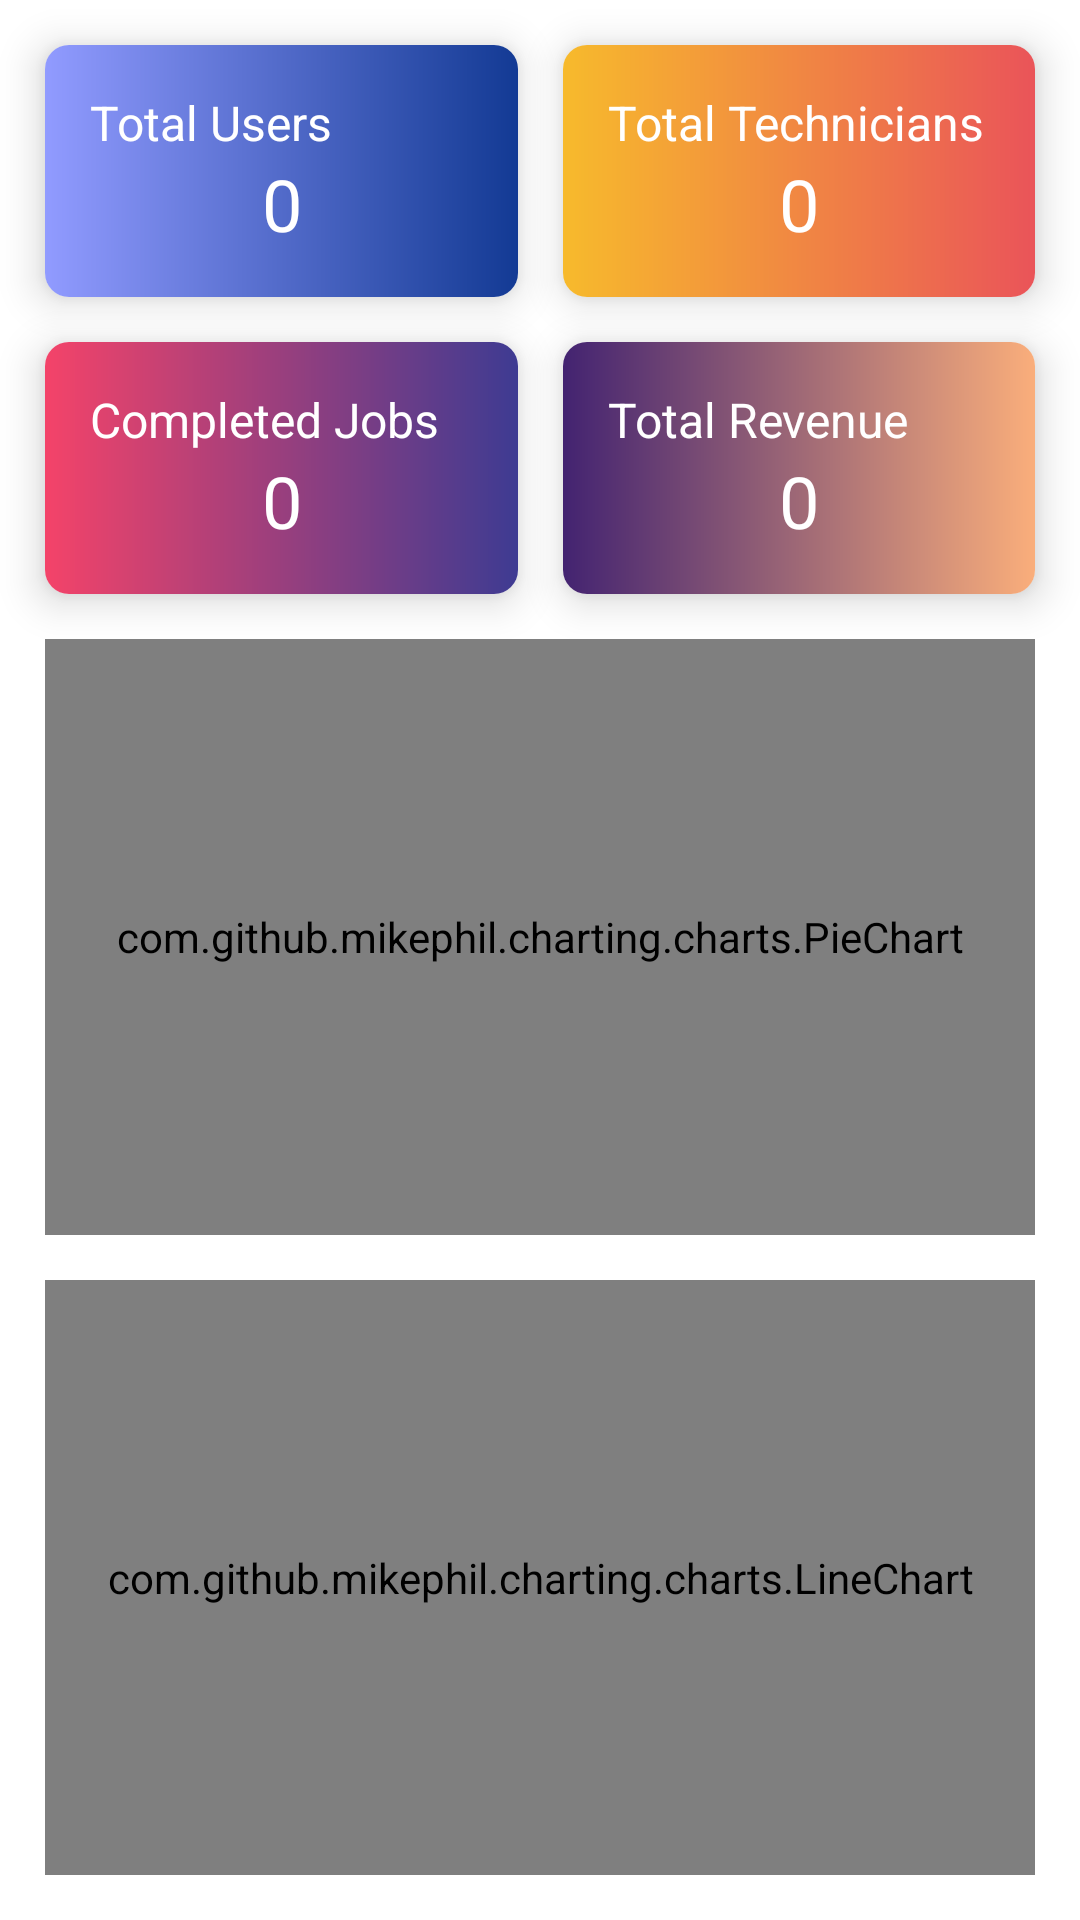

The Android layout XML behind this screen, and the referenced resources:
<!-- AndroidManifest.xml: application theme Theme.FixIt -->
<!-- res/layout/fragment_home.xml -->
<?xml version="1.0" encoding="utf-8"?>
<androidx.constraintlayout.widget.ConstraintLayout xmlns:android="http://schemas.android.com/apk/res/android"
    xmlns:app="http://schemas.android.com/apk/res-auto"
    xmlns:tools="http://schemas.android.com/tools"
    android:layout_width="match_parent"
    android:layout_height="match_parent"
    tools:context=".fragments.HomeFragment">

    <androidx.cardview.widget.CardView
        android:id="@+id/card_1"
        android:layout_width="0dp"
        android:layout_height="0dp"
        android:layout_marginHorizontal="15dp"
        android:layout_marginTop="15dp"
        app:cardCornerRadius="8dp"
        app:cardElevation="8dp"
        app:layout_constraintEnd_toStartOf="@id/card_2"
        app:layout_constraintStart_toStartOf="parent"
        app:layout_constraintBottom_toBottomOf="@id/card_2"
        app:layout_constraintTop_toTopOf="parent">

        <androidx.constraintlayout.widget.ConstraintLayout
            android:layout_width="match_parent"
            android:layout_height="match_parent"
            android:background="@drawable/bg_gradient_1"
            android:padding="15dp">

            <TextView
                android:id="@+id/label_1"
                style="@style/poppins_medium_16"
                android:layout_width="wrap_content"
                android:layout_height="wrap_content"
                android:text="@string/total_users"
                android:textColor="@color/white"
                app:layout_constraintStart_toStartOf="parent"
                app:layout_constraintTop_toTopOf="parent" />

            <TextView
                android:id="@+id/total_users"
                style="@style/poppins_bold_24"
                android:layout_width="wrap_content"
                android:layout_height="wrap_content"
                android:text="0"
                android:textColor="@color/white"
                app:layout_constraintBottom_toBottomOf="parent"
                app:layout_constraintEnd_toEndOf="parent"
                app:layout_constraintStart_toStartOf="parent"
                app:layout_constraintTop_toBottomOf="@id/label_1" />

        </androidx.constraintlayout.widget.ConstraintLayout>

    </androidx.cardview.widget.CardView>

    <androidx.cardview.widget.CardView
        android:id="@+id/card_2"
        android:layout_width="0dp"
        android:layout_height="wrap_content"
        android:layout_marginEnd="15dp"
        app:cardCornerRadius="8dp"
        app:cardElevation="8dp"
        app:layout_constraintEnd_toEndOf="parent"
        app:layout_constraintStart_toEndOf="@id/card_1"
        app:layout_constraintTop_toTopOf="@id/card_1">

        <androidx.constraintlayout.widget.ConstraintLayout
            android:layout_width="match_parent"
            android:layout_height="wrap_content"
            android:background="@drawable/bg_gradient_2"
            android:padding="15dp">

            <TextView
                android:id="@+id/label_2"
                style="@style/poppins_medium_16"
                android:layout_width="wrap_content"
                android:layout_height="wrap_content"
                android:text="@string/total_technicians"
                android:textColor="@color/white"
                app:layout_constraintStart_toStartOf="parent"
                app:layout_constraintTop_toTopOf="parent" />

            <TextView
                android:id="@+id/technicians"
                style="@style/poppins_bold_24"
                android:layout_width="wrap_content"
                android:layout_height="wrap_content"
                android:text="0"
                android:textColor="@color/white"
                app:layout_constraintBottom_toBottomOf="parent"
                app:layout_constraintEnd_toEndOf="parent"
                app:layout_constraintStart_toStartOf="parent"
                app:layout_constraintTop_toBottomOf="@id/label_2" />

        </androidx.constraintlayout.widget.ConstraintLayout>

    </androidx.cardview.widget.CardView>

    <androidx.cardview.widget.CardView
        android:id="@+id/card_3"
        android:layout_width="0dp"
        android:layout_height="wrap_content"
        android:layout_marginTop="15dp"
        app:cardCornerRadius="8dp"
        app:cardElevation="8dp"
        app:layout_constraintEnd_toEndOf="@id/card_1"
        app:layout_constraintStart_toStartOf="@id/card_1"
        app:layout_constraintTop_toBottomOf="@id/card_1">

        <androidx.constraintlayout.widget.ConstraintLayout
            android:layout_width="match_parent"
            android:layout_height="wrap_content"
            android:background="@drawable/bg_gradient_3"
            android:padding="15dp">

            <TextView
                android:id="@+id/label_3"
                style="@style/poppins_medium_16"
                android:layout_width="wrap_content"
                android:layout_height="wrap_content"
                android:text="@string/completed_jobs"
                android:textColor="@color/white"
                app:layout_constraintStart_toStartOf="parent"
                app:layout_constraintTop_toTopOf="parent" />

            <TextView
                android:id="@+id/total_jobs"
                style="@style/poppins_bold_24"
                android:layout_width="wrap_content"
                android:layout_height="wrap_content"
                android:text="0"
                android:textColor="@color/white"
                app:layout_constraintBottom_toBottomOf="parent"
                app:layout_constraintEnd_toEndOf="parent"
                app:layout_constraintStart_toStartOf="parent"
                app:layout_constraintTop_toBottomOf="@id/label_3" />

        </androidx.constraintlayout.widget.ConstraintLayout>

    </androidx.cardview.widget.CardView>

    <androidx.cardview.widget.CardView
        android:id="@+id/card_4"
        android:layout_width="0dp"
        android:layout_height="0dp"
        app:cardCornerRadius="8dp"
        app:cardElevation="8dp"
        app:layout_constraintBottom_toBottomOf="@id/card_3"
        app:layout_constraintEnd_toEndOf="@id/card_2"
        app:layout_constraintStart_toStartOf="@id/card_2"
        app:layout_constraintTop_toTopOf="@id/card_3">

        <androidx.constraintlayout.widget.ConstraintLayout
            android:layout_width="match_parent"
            android:layout_height="match_parent"
            android:background="@drawable/bg_gradient_4"
            android:padding="15dp">

            <TextView
                android:id="@+id/label_4"
                style="@style/poppins_medium_16"
                android:layout_width="wrap_content"
                android:layout_height="wrap_content"
                android:text="@string/total_revenue"
                android:textColor="@color/white"
                app:layout_constraintStart_toStartOf="parent"
                app:layout_constraintTop_toTopOf="parent" />

            <TextView
                android:id="@+id/revenue"
                style="@style/poppins_bold_24"
                android:layout_width="wrap_content"
                android:layout_height="wrap_content"
                android:text="0"
                android:textColor="@color/white"
                app:layout_constraintBottom_toBottomOf="parent"
                app:layout_constraintEnd_toEndOf="parent"
                app:layout_constraintStart_toStartOf="parent"
                app:layout_constraintTop_toBottomOf="@id/label_4" />

        </androidx.constraintlayout.widget.ConstraintLayout>

    </androidx.cardview.widget.CardView>

    <com.github.mikephil.charting.charts.PieChart
        android:id="@+id/orders_chart"
        android:layout_width="match_parent"
        android:layout_height="0dp"
        android:layout_margin="15dp"
        app:layout_constraintBottom_toTopOf="@id/revenue_chart"
        app:layout_constraintTop_toBottomOf="@id/card_3" />

    <com.github.mikephil.charting.charts.LineChart
        android:id="@+id/revenue_chart"
        android:layout_width="match_parent"
        android:layout_height="0dp"
        android:layout_marginHorizontal="15dp"
        android:layout_marginBottom="15dp"
        app:layout_constraintBottom_toBottomOf="parent"
        app:layout_constraintTop_toBottomOf="@id/orders_chart" />

</androidx.constraintlayout.widget.ConstraintLayout>
<!-- resources referenced by this layout -->
<resources>
  <color name="white">#FFFFFFFF</color>
  <!-- drawable bg_gradient_1 (drawable) -->
  <?xml version="1.0" encoding="utf-8"?>
  <shape xmlns:android="http://schemas.android.com/apk/res/android">
      <gradient
          android:angle="0"
          android:endColor="#133A94"
          android:startColor="#919BFF"
          android:type="linear" />
  </shape>
  <!-- drawable bg_gradient_2 (drawable) -->
  <?xml version="1.0" encoding="utf-8"?>
  <shape xmlns:android="http://schemas.android.com/apk/res/android">
      <gradient
          android:angle="0"
          android:endColor="#EA5459"
          android:startColor="#F7BA2C"
          android:type="linear" />
  </shape>
  <!-- drawable bg_gradient_3 (drawable) -->
  <?xml version="1.0" encoding="utf-8"?>
  <shape xmlns:android="http://schemas.android.com/apk/res/android">
      <gradient
          android:angle="0"
          android:endColor="#3E3B92"
          android:startColor="#F44369"
          android:type="linear" />
  </shape>
  <!-- drawable bg_gradient_4 (drawable) -->
  <?xml version="1.0" encoding="utf-8"?>
  <shape xmlns:android="http://schemas.android.com/apk/res/android">
      <gradient
          android:angle="0"
          android:endColor="#FAAE7B"
          android:startColor="#432371"
          android:type="linear" />
  </shape>
  <string name="completed_jobs">Completed Jobs</string>
  <string name="total_revenue">Total Revenue</string>
  <string name="total_technicians">Total Technicians</string>
  <string name="total_users">Total Users</string>
  <style name="poppins_bold_24">
          <item name="android:textSize">24sp</item>
          <item name="fontFamily">@font/poppins_bold</item>
      </style>
  <style name="poppins_medium_16">
          <item name="android:textSize">16sp</item>
          <item name="fontFamily">@font/poppins_medium</item>
      </style>
  <style name="Theme.FixIt" parent="Theme.MaterialComponents.Light.DarkActionBar">
          
          <item name="colorPrimary">@color/violet</item>
          <item name="colorPrimaryVariant">@color/dark_violet</item>
          <item name="colorOnPrimary">@color/white</item>
          
          <item name="colorSecondary">@color/violet</item>
          <item name="colorSecondaryVariant">@color/dark_violet</item>
          <item name="colorOnSecondary">@color/black</item>
          
          <item name="android:statusBarColor" tools:targetApi="l">?attr/colorPrimaryVariant</item>
          
      </style>
  <color name="violet">#151C47</color>
  <color name="dark_violet">#0A0E23</color>
  <color name="black">#FF000000</color>
</resources>
